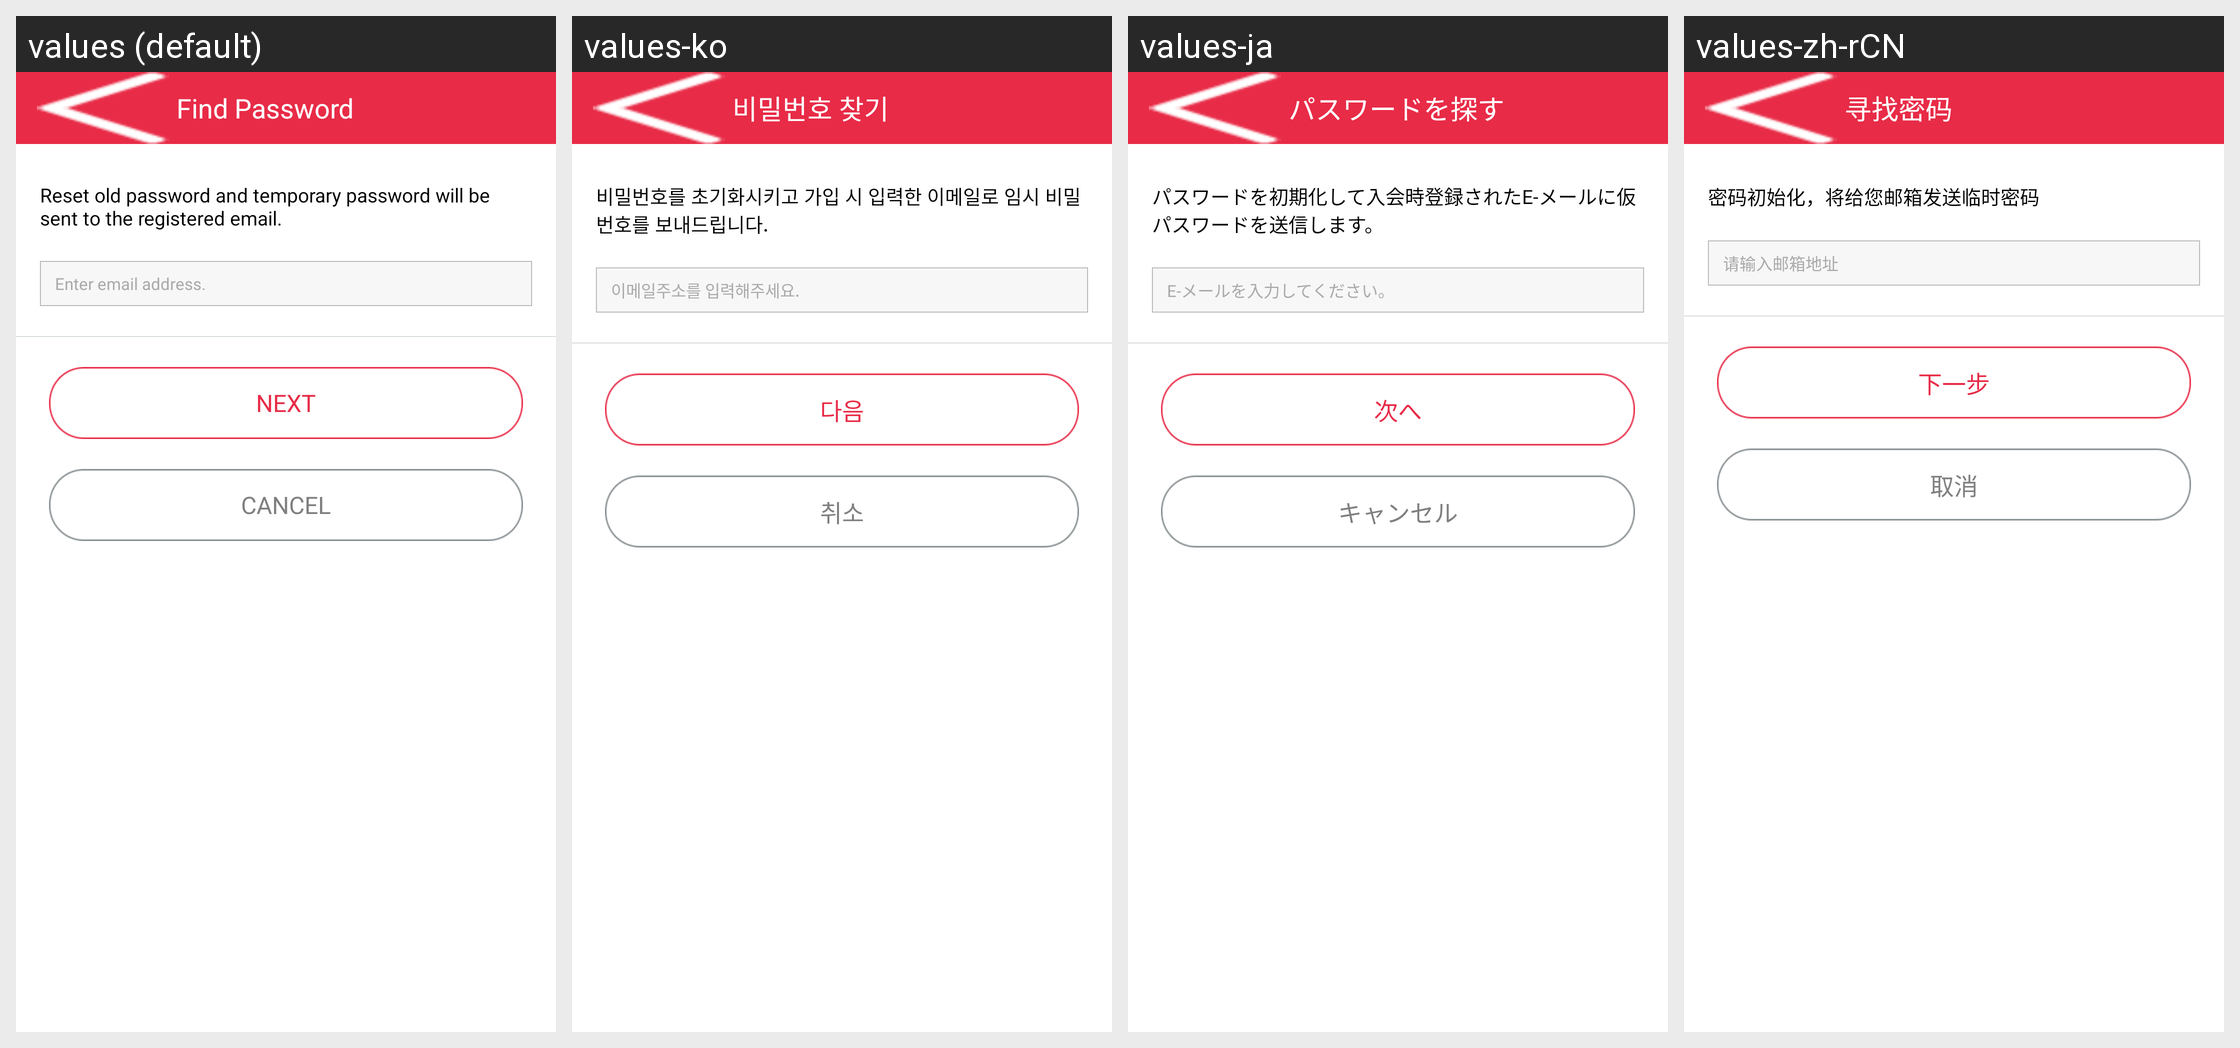

The Android screen above is rendered under several locales of the same app. Produce the string resources it draws, with the default and per-locale values.
Android screen res/layout/activity_findpwd.xml rendered under 4 locales, left to right: values (default), values-ko, values-ja, values-zh-rCN. Device: Nexus 5 (rendered at 1080×1920; each locale shown at half size, 540×960, under a caption strip naming it); theme Theme.AppCompat.NoActionBar.
Strings drawn on this screen, with the default value and each locale's value (text and hints the layout hard-codes, and strings that could not be matched under every locale, appear in the picture but are not listed):

profile04
  values: Find Password
  values-ko: 비밀번호 찾기
  values-ja: パスワードを探す
  values-zh-rCN: 寻找密码

findpwd01
  values: Reset old password and temporary password will be sent to the registered email.
  values-ko: 비밀번호를 초기화시키고 가입 시 입력한 이메일로 임시 비밀번호를 보내드립니다.
  values-ja: パスワードを初期化して入会時登録されたE-メールに仮パスワードを送信します。
  values-zh-rCN: 密码初始化，将给您邮箱发送临时密码

findpwd02
  values: Enter email address.
  values-ko: 이메일주소를 입력해주세요.
  values-ja: E-メールを入力してください。
  values-zh-rCN: 请输入邮箱地址

next
  values: Next
  values-ko: 다음
  values-ja: 次へ
  values-zh-rCN: 下一步

cancel
  values: Cancel
  values-ko: 취소
  values-ja: キャンセル
  values-zh-rCN: 取消
